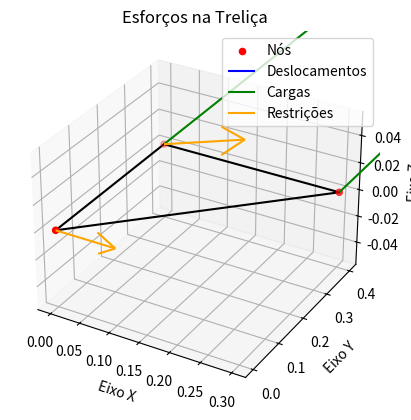

Recreate this plot in Python.
import numpy as np
import matplotlib.pyplot as plt
from mpl_toolkits.mplot3d import Axes3D

# Definir os dados dos nós
x = np.array([0, 0, 0.3])
y = np.array([0, 0.4, 0.4])
z = np.zeros_like(x)

# Definir os dados de deslocamento (inicialmente todos zero)
dx = np.zeros_like(x)
dy = np.zeros_like(y)
dz = np.zeros_like(z)

# Definir os dados de carga
carga_x = np.array([0, 0, 0])
carga_y = np.array([0, 150, -100])
carga_z = np.zeros_like(z)

# Definir os nós restritos
# restricoes_x = np.array([0, 0, 0])
# restricoes_y = np.array([1, 1, 2])
# restricoes_z = np.zeros_like(z)
restricoes_x = np.array([1, 1, 0])
restricoes_y = np.array([0, 1, 0])
restricoes_z = np.zeros_like(z)

# Criar uma figura 3D
fig = plt.figure()
ax = fig.add_subplot(111, projection='3d')

# Plotar os pontos dos nós
ax.scatter(x, y, z, color='red', label='Nós')

# Plotar as barras
ax.plot([x[0], x[1]], [y[0], y[1]], [z[0], z[1]], color='black')
ax.plot([x[1], x[2]], [y[1], y[2]], [z[1], z[2]], color='black')
ax.plot([x[2], x[0]], [y[2], y[0]], [z[2], z[0]], color='black')

# Plotar os vetores de deslocamento
ax.quiver(x, y, z, dx, dy, dz, length=0.1, color='blue', label='Deslocamentos')

# Plotar as cargas
ax.quiver(x, y, z, carga_x, carga_y, carga_z, length=0.1, color='green', label='Cargas')

# Plotar as restrições
ax.quiver(x, y, z, restricoes_x, restricoes_y, restricoes_z, length=0.1, color='orange', label='Restrições')

# Definir os rótulos dos eixos
ax.set_xlabel('Eixo X')
ax.set_ylabel('Eixo Y')
ax.set_zlabel('Eixo Z')

# Definir o título do gráfico
ax.set_title('Esforços na Treliça')

# Definir a legenda
ax.legend()

# Mostrar o gráfico
plt.show()
